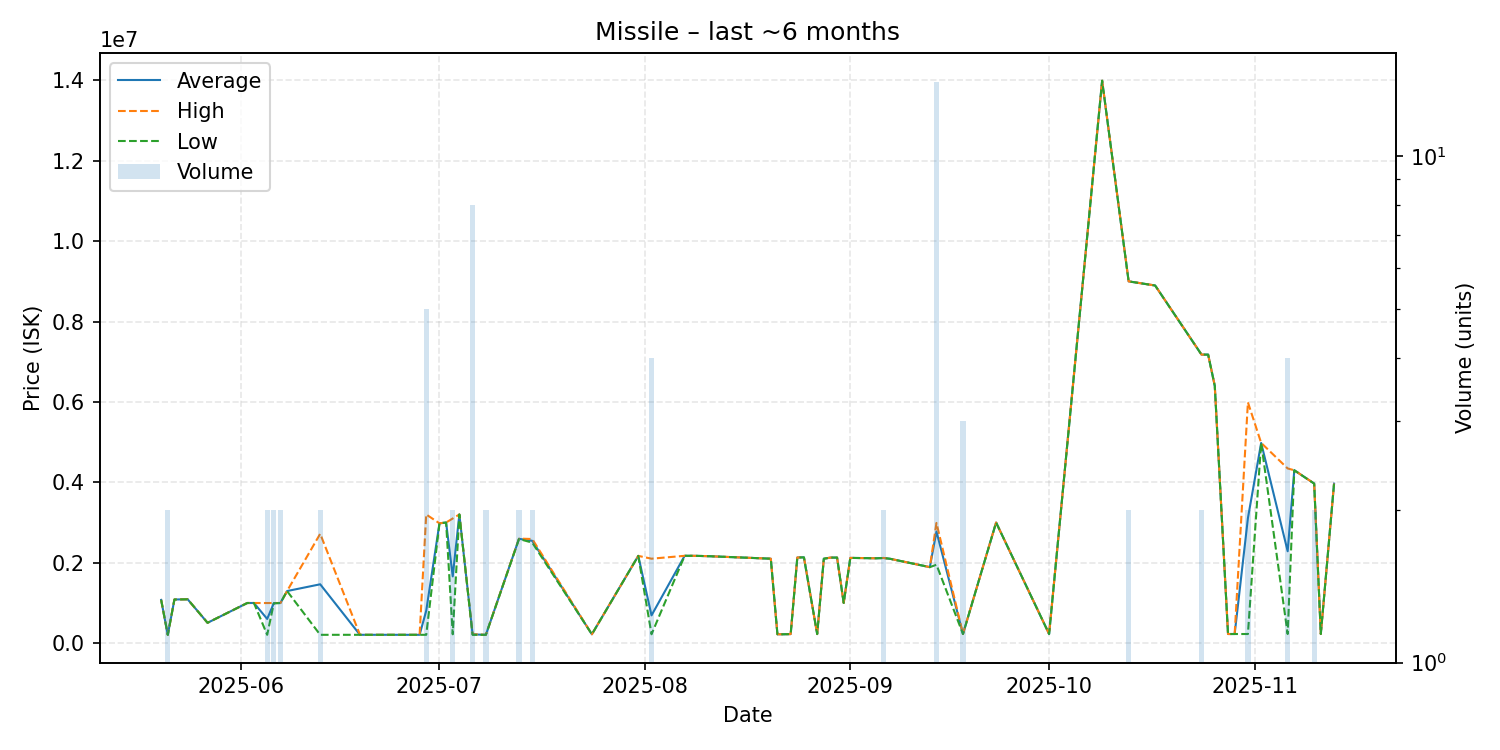

Source data for this figure (header and first rows):
date, average, highest, lowest, order_count, volume
2025-05-20, 1075000, 1075000, 1075000, 1, 1
2025-05-21, 205100, 205100, 205100, 2, 2
2025-05-22, 1085000, 1085000, 1085000, 1, 1
2025-05-24, 1090000, 1090000, 1090000, 1, 1
2025-05-27, 505400, 505400, 505400, 1, 1
2025-06-02, 998000, 998000, 998000, 1, 1
2025-06-03, 998000, 998000, 998000, 1, 1
2025-06-05, 601750, 997000, 206500, 2, 2
2025-06-06, 994000, 998000, 990000, 2, 2
2025-06-07, 998000, 998000, 998000, 2, 2
2025-06-08, 1295000, 1295000, 1295000, 1, 1
2025-06-13, 1463300, 2720000, 206600, 2, 2
2025-06-19, 206800, 206800, 206800, 1, 1
2025-06-21, 206800, 206800, 206800, 1, 1
2025-06-26, 206600, 206600, 206600, 1, 1
2025-06-28, 206600, 206600, 206600, 1, 1
2025-06-29, 805280, 3200000, 206600, 2, 5
2025-07-01, 2980000, 2980000, 2980000, 1, 1
2025-07-02, 3000000, 3000000, 3000000, 1, 1
2025-07-03, 1660000, 3100000, 220000, 2, 2
2025-07-04, 3200000, 3200000, 3200000, 1, 1
2025-07-06, 216650, 220000, 206600, 3, 8
2025-07-08, 206700, 206700, 206700, 2, 2
2025-07-13, 2594500, 2599000, 2590000, 2, 2
2025-07-15, 2545000, 2590000, 2500000, 2, 2
2025-07-24, 220000, 220000, 220000, 1, 1
2025-07-31, 2170000, 2170000, 2170000, 1, 1
2025-08-02, 690100, 2100000, 220100, 3, 4
2025-08-07, 2172000, 2172000, 2172000, 1, 1
2025-08-08, 2172000, 2172000, 2172000, 1, 1
2025-08-09, 2170000, 2170000, 2170000, 1, 1
2025-08-11, 2160000, 2160000, 2160000, 1, 1
2025-08-20, 2100000, 2100000, 2100000, 1, 1
2025-08-21, 220200, 220200, 220200, 1, 1
2025-08-22, 220200, 220200, 220200, 1, 1
2025-08-23, 225000, 225000, 225000, 1, 1
2025-08-24, 2130000, 2130000, 2130000, 1, 1
2025-08-25, 2133000, 2133000, 2133000, 1, 1
2025-08-27, 225200, 225200, 225200, 1, 1
2025-08-28, 2100000, 2100000, 2100000, 1, 1
2025-08-29, 2127000, 2127000, 2127000, 1, 1
2025-08-30, 2128000, 2128000, 2128000, 1, 1
2025-08-31, 1000000, 1000000, 1000000, 1, 1
2025-09-01, 2120000, 2120000, 2120000, 1, 1
2025-09-05, 2110000, 2110000, 2110000, 1, 1
2025-09-06, 2118000, 2118000, 2118000, 2, 2
2025-09-07, 2098000, 2098000, 2098000, 1, 1
2025-09-13, 1890000, 1890000, 1890000, 1, 1
2025-09-14, 2776429, 2990000, 1950000, 6, 14
2025-09-18, 226500, 226500, 226500, 1, 3
2025-09-23, 3000000, 3000000, 3000000, 1, 1
2025-10-01, 226600, 226600, 226600, 1, 1
2025-10-09, 13990000, 13990000, 13990000, 1, 1
2025-10-13, 8998500, 8999000, 8998000, 2, 2
2025-10-17, 8896000, 8896000, 8896000, 1, 1
2025-10-24, 7176500, 7177000, 7176000, 2, 2
2025-10-25, 7177000, 7177000, 7177000, 1, 1
2025-10-26, 6399000, 6399000, 6399000, 1, 1
2025-10-28, 226500, 226500, 226500, 1, 1
2025-10-29, 226500, 226500, 226500, 1, 1
... 7 more rows
